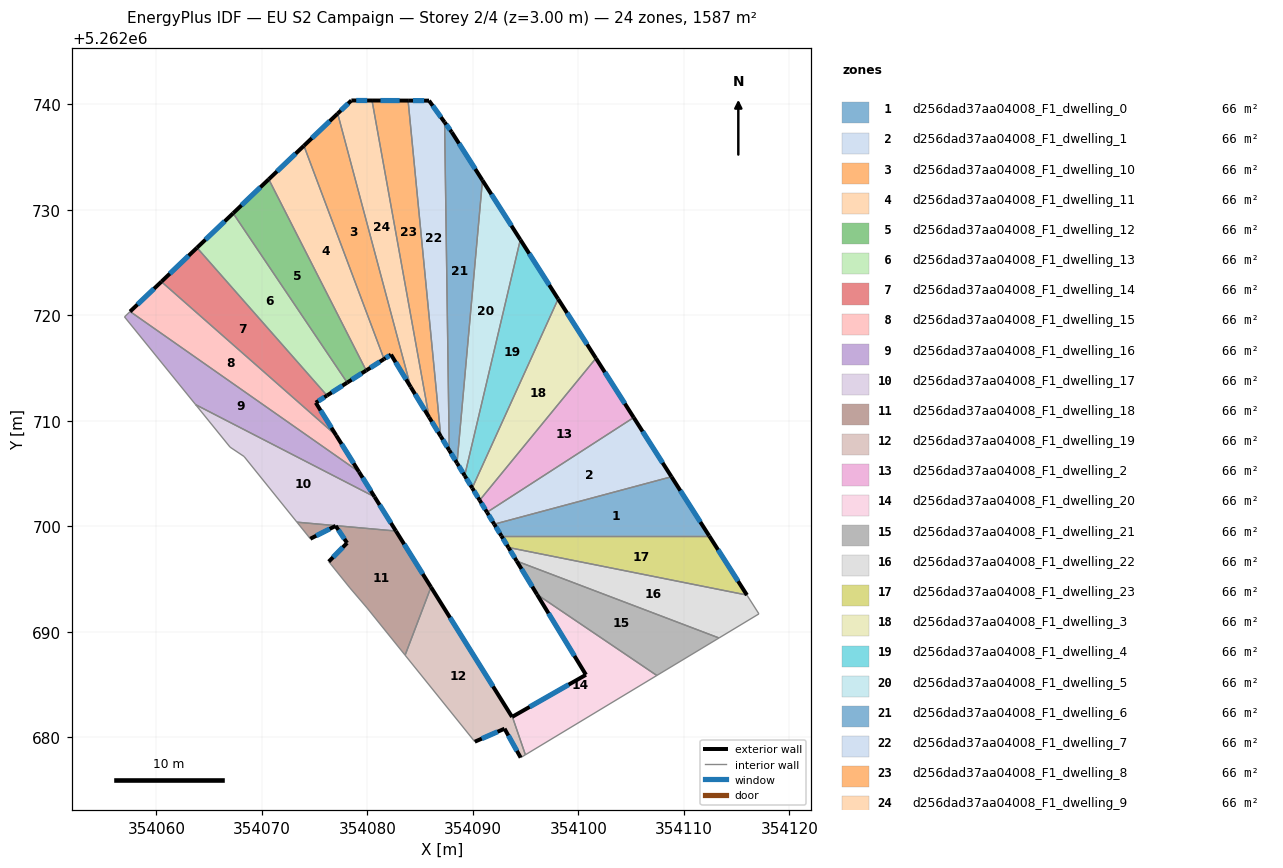
=== STOREY PLAN SPEC (per zone: floor XY polygon, exterior-wall plan segments, windows/doors) ===
zone 1: d256dad37aa04008_F1_dwelling_0  (66.1 m²)
  floor: (354108.82, 5262704.71) (354112.40, 5262699.10) (354092.70, 5262699.10) (354092.02, 5262700.21)
  exterior wall: (354092.02, 5262700.21) – (354092.70, 5262699.10)  [1.3 m]
    window: (354092.18, 5262699.95) – (354092.54, 5262699.36)  [1.1 m²]
  exterior wall: (354112.40, 5262699.10) – (354108.82, 5262704.71)  [6.7 m]
    window: (354111.56, 5262700.42) – (354109.66, 5262703.39)  [5.6 m²]
  interior walls: 2
zone 2: d256dad37aa04008_F1_dwelling_1  (66.1 m²)
  floor: (354105.24, 5262710.32) (354108.82, 5262704.71) (354092.02, 5262700.21) (354091.33, 5262701.34)
  exterior wall: (354091.34, 5262701.34) – (354092.02, 5262700.21)  [1.3 m]
    window: (354091.50, 5262701.07) – (354091.86, 5262700.47)  [1.1 m²]
  exterior wall: (354108.82, 5262704.71) – (354105.24, 5262710.32)  [6.7 m]
    window: (354107.98, 5262706.03) – (354106.08, 5262709.00)  [5.6 m²]
  interior walls: 2
zone 3: d256dad37aa04008_F1_dwelling_10  (66.1 m²)
  floor: (354077.18, 5262739.14) (354084.10, 5262713.21) (354082.23, 5262716.29) (354081.57, 5262715.86) (354073.98, 5262736.08)
  exterior wall: (354082.23, 5262716.29) – (354084.10, 5262713.21)  [3.6 m]
    window: (354082.67, 5262715.56) – (354083.66, 5262713.94)  [3.0 m²]
  exterior wall: (354081.57, 5262715.86) – (354082.23, 5262716.29)  [0.8 m]
    window: (354081.73, 5262715.96) – (354082.08, 5262716.19)  [0.7 m²]
  exterior wall: (354077.18, 5262739.14) – (354073.98, 5262736.08)  [4.4 m]
    window: (354076.43, 5262738.42) – (354074.73, 5262736.80)  [3.7 m²]
  interior walls: 2
zone 4: d256dad37aa04008_F1_dwelling_11  (66.1 m²)
  floor: (354073.98, 5262736.08) (354081.57, 5262715.86) (354079.88, 5262714.78) (354070.65, 5262732.91)
  exterior wall: (354079.88, 5262714.78) – (354081.57, 5262715.86)  [2.0 m]
    window: (354080.28, 5262715.04) – (354081.18, 5262715.61)  [1.7 m²]
  exterior wall: (354073.98, 5262736.08) – (354070.65, 5262732.91)  [4.6 m]
    window: (354073.20, 5262735.34) – (354071.43, 5262733.65)  [3.9 m²]
  interior walls: 2
zone 5: d256dad37aa04008_F1_dwelling_12  (66.1 m²)
  floor: (354070.65, 5262732.91) (354079.88, 5262714.78) (354078.08, 5262713.63) (354067.27, 5262729.68)
  exterior wall: (354078.08, 5262713.63) – (354079.88, 5262714.78)  [2.1 m]
    window: (354078.50, 5262713.90) – (354079.46, 5262714.51)  [1.8 m²]
  exterior wall: (354070.65, 5262732.91) – (354067.27, 5262729.68)  [4.7 m]
    window: (354069.85, 5262732.15) – (354068.06, 5262730.44)  [3.9 m²]
  interior walls: 2
zone 6: d256dad37aa04008_F1_dwelling_13  (66.1 m²)
  floor: (354067.27, 5262729.68) (354078.08, 5262713.63) (354076.17, 5262712.41) (354063.84, 5262726.42)
  exterior wall: (354076.17, 5262712.41) – (354078.08, 5262713.63)  [2.3 m]
    window: (354076.62, 5262712.69) – (354077.63, 5262713.34)  [1.9 m²]
  exterior wall: (354067.27, 5262729.68) – (354063.84, 5262726.42)  [4.7 m]
    window: (354066.47, 5262728.92) – (354064.65, 5262727.19)  [4.0 m²]
  interior walls: 2
zone 7: d256dad37aa04008_F1_dwelling_14  (66.1 m²)
  floor: (354063.84, 5262726.42) (354076.17, 5262712.41) (354075.10, 5262711.73) (354077.04, 5262708.62) (354060.47, 5262723.20)
  exterior wall: (354075.10, 5262711.73) – (354076.17, 5262712.41)  [1.3 m]
    window: (354075.35, 5262711.89) – (354075.92, 5262712.25)  [1.1 m²]
  exterior wall: (354077.04, 5262708.62) – (354075.10, 5262711.73)  [3.7 m]
    window: (354076.59, 5262709.35) – (354075.56, 5262711.00)  [3.1 m²]
  exterior wall: (354063.84, 5262726.42) – (354060.47, 5262723.20)  [4.7 m]
    window: (354063.05, 5262725.66) – (354061.26, 5262723.95)  [3.9 m²]
  interior walls: 2
zone 8: d256dad37aa04008_F1_dwelling_15  (66.1 m²)
  floor: (354077.04, 5262708.62) (354079.20, 5262705.17) (354057.50, 5262720.37) (354060.47, 5262723.20)
  exterior wall: (354079.20, 5262705.17) – (354077.04, 5262708.62)  [4.1 m]
    window: (354078.69, 5262705.98) – (354077.55, 5262707.81)  [3.4 m²]
  exterior wall: (354060.47, 5262723.20) – (354057.50, 5262720.37)  [4.1 m]
    window: (354059.77, 5262722.53) – (354058.20, 5262721.03)  [3.5 m²]
  interior walls: 2
zone 9: d256dad37aa04008_F1_dwelling_16  (66.1 m²)
  floor: (354079.20, 5262705.17) (354080.68, 5262702.80) (354063.72, 5262711.54) (354056.97, 5262719.86) (354057.50, 5262720.37)
  exterior wall: (354080.68, 5262702.80) – (354079.20, 5262705.17)  [2.8 m]
    window: (354080.33, 5262703.36) – (354079.54, 5262704.62)  [2.4 m²]
  interior walls: 4
zone 10: d256dad37aa04008_F1_dwelling_17  (66.1 m²)
  floor: (354080.68, 5262702.80) (354082.70, 5262699.56) (354073.32, 5262700.40) (354068.31, 5262706.62) (354066.98, 5262707.51) (354063.72, 5262711.54)
  exterior wall: (354082.70, 5262699.56) – (354080.68, 5262702.80)  [3.8 m]
    window: (354082.23, 5262700.32) – (354081.15, 5262702.04)  [3.2 m²]
  interior walls: 5
zone 11: d256dad37aa04008_F1_dwelling_18  (66.1 m²)
  floor: (354082.70, 5262699.56) (354086.02, 5262694.24) (354083.57, 5262687.79) (354079.97, 5262692.27) (354078.33, 5262694.18) (354076.33, 5262696.66) (354078.07, 5262698.43) (354076.99, 5262700.05) (354074.58, 5262698.83) (354073.32, 5262700.40)
  exterior wall: (354078.07, 5262698.43) – (354076.33, 5262696.66)  [2.5 m]
    window: (354077.66, 5262698.01) – (354076.74, 5262697.08)  [2.1 m²]
  exterior wall: (354076.99, 5262700.05) – (354078.07, 5262698.43)  [1.9 m]
    window: (354077.24, 5262699.67) – (354077.82, 5262698.81)  [1.6 m²]
  exterior wall: (354074.59, 5262698.83) – (354076.99, 5262700.05)  [2.7 m]
    window: (354075.15, 5262699.12) – (354076.42, 5262699.76)  [2.3 m²]
  exterior wall: (354086.02, 5262694.24) – (354082.70, 5262699.56)  [6.3 m]
    window: (354085.24, 5262695.49) – (354083.48, 5262698.31)  [5.3 m²]
  interior walls: 6
zone 12: d256dad37aa04008_F1_dwelling_19  (66.1 m²)
  floor: (354086.02, 5262694.24) (354093.71, 5262681.94) (354093.74, 5262681.96) (354094.97, 5262678.35) (354094.53, 5262678.08) (354093.00, 5262680.82) (354090.18, 5262679.59) (354083.57, 5262687.79)
  exterior wall: (354090.18, 5262679.59) – (354093.00, 5262680.82)  [3.1 m]
    window: (354090.84, 5262679.88) – (354092.34, 5262680.53)  [2.6 m²]
  exterior wall: (354093.71, 5262681.94) – (354086.02, 5262694.24)  [14.5 m]
    window: (354091.91, 5262684.83) – (354087.83, 5262691.35)  [12.2 m²]
  exterior wall: (354093.74, 5262681.96) – (354093.71, 5262681.94)  [0.0 m]
  exterior wall: (354093.00, 5262680.82) – (354094.53, 5262678.08)  [3.1 m]
    window: (354093.36, 5262680.18) – (354094.17, 5262678.73)  [2.6 m²]
  interior walls: 4
zone 13: d256dad37aa04008_F1_dwelling_2  (66.1 m²)
  floor: (354101.66, 5262715.94) (354105.24, 5262710.32) (354091.33, 5262701.34) (354090.64, 5262702.48)
  exterior wall: (354090.64, 5262702.48) – (354091.34, 5262701.34)  [1.3 m]
    window: (354090.80, 5262702.21) – (354091.17, 5262701.60)  [1.1 m²]
  exterior wall: (354105.24, 5262710.32) – (354101.66, 5262715.94)  [6.7 m]
    window: (354104.40, 5262711.64) – (354102.50, 5262714.62)  [5.6 m²]
  interior walls: 2
zone 14: d256dad37aa04008_F1_dwelling_20  (66.1 m²)
  floor: (354107.43, 5262685.87) (354094.97, 5262678.35) (354093.74, 5262681.96) (354100.71, 5262685.93) (354096.08, 5262693.55)
  exterior wall: (354100.71, 5262685.93) – (354093.74, 5262681.96)  [8.0 m]
    window: (354099.08, 5262685.00) – (354095.38, 5262682.89)  [6.8 m²]
  exterior wall: (354096.08, 5262693.55) – (354100.71, 5262685.93)  [8.9 m]
    window: (354097.16, 5262691.76) – (354099.62, 5262687.72)  [7.5 m²]
  interior walls: 3
zone 15: d256dad37aa04008_F1_dwelling_21  (66.1 m²)
  floor: (354113.33, 5262689.42) (354107.43, 5262685.87) (354096.08, 5262693.55) (354094.15, 5262696.71)
  exterior wall: (354094.15, 5262696.71) – (354096.08, 5262693.55)  [3.7 m]
    window: (354094.60, 5262695.97) – (354095.62, 5262694.29)  [3.1 m²]
  interior walls: 3
zone 16: d256dad37aa04008_F1_dwelling_22  (66.1 m²)
  floor: (354115.97, 5262693.49) (354117.11, 5262691.71) (354113.33, 5262689.42) (354094.15, 5262696.71) (354093.36, 5262698.00)
  exterior wall: (354093.36, 5262698.00) – (354094.15, 5262696.71)  [1.5 m]
    window: (354093.55, 5262697.70) – (354093.97, 5262697.01)  [1.3 m²]
  interior walls: 4
zone 17: d256dad37aa04008_F1_dwelling_23  (66.1 m²)
  floor: (354112.40, 5262699.10) (354115.97, 5262693.49) (354093.36, 5262698.00) (354092.70, 5262699.10)
  exterior wall: (354092.70, 5262699.10) – (354093.36, 5262698.00)  [1.3 m]
    window: (354092.85, 5262698.84) – (354093.21, 5262698.26)  [1.1 m²]
  exterior wall: (354115.97, 5262693.49) – (354112.40, 5262699.10)  [6.6 m]
    window: (354115.13, 5262694.81) – (354113.24, 5262697.78)  [5.6 m²]
  interior walls: 2
zone 18: d256dad37aa04008_F1_dwelling_3  (66.1 m²)
  floor: (354098.08, 5262721.56) (354101.66, 5262715.94) (354090.64, 5262702.48) (354089.93, 5262703.64)
  exterior wall: (354089.93, 5262703.64) – (354090.64, 5262702.48)  [1.4 m]
    window: (354090.10, 5262703.36) – (354090.47, 5262702.75)  [1.1 m²]
  exterior wall: (354101.66, 5262715.94) – (354098.08, 5262721.56)  [6.7 m]
    window: (354100.82, 5262717.26) – (354098.92, 5262720.24)  [5.6 m²]
  interior walls: 2
zone 19: d256dad37aa04008_F1_dwelling_4  (66.1 m²)
  floor: (354094.49, 5262727.18) (354098.08, 5262721.56) (354089.93, 5262703.64) (354089.22, 5262704.81)
  exterior wall: (354089.22, 5262704.81) – (354089.93, 5262703.64)  [1.4 m]
    window: (354089.39, 5262704.54) – (354089.77, 5262703.91)  [1.2 m²]
  exterior wall: (354098.08, 5262721.56) – (354094.49, 5262727.18)  [6.7 m]
    window: (354097.24, 5262722.88) – (354095.33, 5262725.86)  [5.6 m²]
  interior walls: 2
zone 20: d256dad37aa04008_F1_dwelling_5  (66.1 m²)
  floor: (354090.90, 5262732.81) (354094.49, 5262727.18) (354089.22, 5262704.81) (354088.49, 5262706.00)
  exterior wall: (354088.49, 5262706.00) – (354089.22, 5262704.81)  [1.4 m]
    window: (354088.66, 5262705.72) – (354089.05, 5262705.09)  [1.2 m²]
  exterior wall: (354094.49, 5262727.18) – (354090.91, 5262732.81)  [6.7 m]
    window: (354093.65, 5262728.50) – (354091.75, 5262731.48)  [5.6 m²]
  interior walls: 2
zone 21: d256dad37aa04008_F1_dwelling_6  (66.1 m²)
  floor: (354087.99, 5262737.37) (354090.90, 5262732.81) (354088.49, 5262706.00) (354087.76, 5262707.21) (354087.31, 5262738.31)
  exterior wall: (354087.76, 5262707.21) – (354088.49, 5262706.00)  [1.4 m]
    window: (354087.93, 5262706.93) – (354088.32, 5262706.29)  [1.2 m²]
  exterior wall: (354087.99, 5262737.37) – (354087.32, 5262738.31)  [1.2 m]
    window: (354087.84, 5262737.59) – (354087.47, 5262738.09)  [1.0 m²]
  exterior wall: (354090.91, 5262732.81) – (354087.99, 5262737.37)  [5.4 m]
    window: (354090.22, 5262733.88) – (354088.68, 5262736.30)  [4.6 m²]
  interior walls: 2
zone 22: d256dad37aa04008_F1_dwelling_7  (66.1 m²)
  floor: (354085.84, 5262740.36) (354087.31, 5262738.31) (354087.76, 5262707.21) (354086.95, 5262708.53) (354083.85, 5262740.36)
  exterior wall: (354086.95, 5262708.53) – (354087.76, 5262707.21)  [1.5 m]
    window: (354087.14, 5262708.22) – (354087.57, 5262707.52)  [1.3 m²]
  exterior wall: (354085.84, 5262740.36) – (354083.85, 5262740.36)  [2.0 m]
    window: (354085.37, 5262740.36) – (354084.32, 5262740.36)  [1.7 m²]
  exterior wall: (354087.32, 5262738.31) – (354085.84, 5262740.36)  [2.5 m]
    window: (354086.97, 5262738.79) – (354086.19, 5262739.88)  [2.1 m²]
  interior walls: 2
zone 23: d256dad37aa04008_F1_dwelling_8  (66.1 m²)
  floor: (354083.85, 5262740.36) (354086.95, 5262708.53) (354085.84, 5262710.35) (354080.44, 5262740.37)
  exterior wall: (354085.84, 5262710.35) – (354086.95, 5262708.53)  [2.1 m]
    window: (354086.10, 5262709.93) – (354086.69, 5262708.96)  [1.8 m²]
  exterior wall: (354083.85, 5262740.36) – (354080.44, 5262740.37)  [3.4 m]
    window: (354083.05, 5262740.37) – (354081.24, 5262740.37)  [2.9 m²]
  interior walls: 2
zone 24: d256dad37aa04008_F1_dwelling_9  (66.1 m²)
  floor: (354080.44, 5262740.37) (354085.84, 5262710.35) (354084.10, 5262713.21) (354077.18, 5262739.14) (354078.48, 5262740.38)
  exterior wall: (354084.10, 5262713.21) – (354085.84, 5262710.35)  [3.3 m]
    window: (354084.51, 5262712.54) – (354085.43, 5262711.03)  [2.8 m²]
  exterior wall: (354078.48, 5262740.38) – (354077.18, 5262739.14)  [1.8 m]
    window: (354078.17, 5262740.09) – (354077.48, 5262739.43)  [1.5 m²]
  exterior wall: (354080.44, 5262740.37) – (354078.48, 5262740.38)  [2.0 m]
    window: (354079.98, 5262740.37) – (354078.94, 5262740.37)  [1.7 m²]
  interior walls: 2

=== DERIVED (storey summary) ===
Building: EU S2 Campaign
Storey: 2 of 4  (floor level z = 3.00 m)
Storey gross floor area: 1586.9 m²
Zones on this storey: 24
  - d256dad37aa04008_F1_dwelling_0: floor 66.1 m²; exterior wall 8.0 m (23.9 m²); 2 window(s) 6.7 m²; WWR 28.1%
  - d256dad37aa04008_F1_dwelling_1: floor 66.1 m²; exterior wall 8.0 m (23.9 m²); 2 window(s) 6.7 m²; WWR 28.1%
  - d256dad37aa04008_F1_dwelling_10: floor 66.1 m²; exterior wall 8.8 m (26.4 m²); 3 window(s) 7.4 m²; WWR 28.1%
  - d256dad37aa04008_F1_dwelling_11: floor 66.1 m²; exterior wall 6.6 m (19.8 m²); 2 window(s) 5.6 m²; WWR 28.1%
  - d256dad37aa04008_F1_dwelling_12: floor 66.1 m²; exterior wall 6.8 m (20.4 m²); 2 window(s) 5.7 m²; WWR 28.1%
  - d256dad37aa04008_F1_dwelling_13: floor 66.1 m²; exterior wall 7.0 m (21.0 m²); 2 window(s) 5.9 m²; WWR 28.1%
  - d256dad37aa04008_F1_dwelling_14: floor 66.1 m²; exterior wall 9.6 m (28.8 m²); 3 window(s) 8.1 m²; WWR 28.1%
  - d256dad37aa04008_F1_dwelling_15: floor 66.1 m²; exterior wall 8.2 m (24.5 m²); 2 window(s) 6.9 m²; WWR 28.1%
  - d256dad37aa04008_F1_dwelling_16: floor 66.1 m²; exterior wall 2.8 m (8.4 m²); 1 window(s) 2.4 m²; WWR 28.1%
  - d256dad37aa04008_F1_dwelling_17: floor 66.1 m²; exterior wall 3.8 m (11.5 m²); 1 window(s) 3.2 m²; WWR 28.1%
  - d256dad37aa04008_F1_dwelling_18: floor 66.1 m²; exterior wall 13.4 m (40.2 m²); 4 window(s) 11.3 m²; WWR 28.1%
  - d256dad37aa04008_F1_dwelling_19: floor 66.1 m²; exterior wall 20.8 m (62.3 m²); 3 window(s) 17.5 m²; WWR 28.1%
  - d256dad37aa04008_F1_dwelling_2: floor 66.1 m²; exterior wall 8.0 m (24.0 m²); 2 window(s) 6.7 m²; WWR 28.1%
  - d256dad37aa04008_F1_dwelling_20: floor 66.1 m²; exterior wall 16.9 m (50.8 m²); 2 window(s) 14.3 m²; WWR 28.1%
  - d256dad37aa04008_F1_dwelling_21: floor 66.1 m²; exterior wall 3.7 m (11.1 m²); 1 window(s) 3.1 m²; WWR 28.1%
  - d256dad37aa04008_F1_dwelling_22: floor 66.1 m²; exterior wall 1.5 m (4.5 m²); 1 window(s) 1.3 m²; WWR 28.1%
  - d256dad37aa04008_F1_dwelling_23: floor 66.1 m²; exterior wall 7.9 m (23.8 m²); 2 window(s) 6.7 m²; WWR 28.1%
  - d256dad37aa04008_F1_dwelling_3: floor 66.1 m²; exterior wall 8.0 m (24.1 m²); 2 window(s) 6.8 m²; WWR 28.1%
  - d256dad37aa04008_F1_dwelling_4: floor 66.1 m²; exterior wall 8.0 m (24.1 m²); 2 window(s) 6.8 m²; WWR 28.1%
  - d256dad37aa04008_F1_dwelling_5: floor 66.1 m²; exterior wall 8.1 m (24.2 m²); 2 window(s) 6.8 m²; WWR 28.1%
  - d256dad37aa04008_F1_dwelling_6: floor 66.1 m²; exterior wall 8.0 m (24.0 m²); 3 window(s) 6.7 m²; WWR 28.1%
  - d256dad37aa04008_F1_dwelling_7: floor 66.1 m²; exterior wall 6.1 m (18.2 m²); 3 window(s) 5.1 m²; WWR 28.1%
  - d256dad37aa04008_F1_dwelling_8: floor 66.1 m²; exterior wall 5.6 m (16.7 m²); 2 window(s) 4.7 m²; WWR 28.1%
  - d256dad37aa04008_F1_dwelling_9: floor 66.1 m²; exterior wall 7.1 m (21.3 m²); 3 window(s) 6.0 m²; WWR 28.1%
Zone adjacency (shared interzone walls):
  - d256dad37aa04008_F1_dwelling_0 ↔ d256dad37aa04008_F1_dwelling_1
  - d256dad37aa04008_F1_dwelling_0 ↔ d256dad37aa04008_F1_dwelling_23
  - d256dad37aa04008_F1_dwelling_1 ↔ d256dad37aa04008_F1_dwelling_2
  - d256dad37aa04008_F1_dwelling_10 ↔ d256dad37aa04008_F1_dwelling_11
  - d256dad37aa04008_F1_dwelling_10 ↔ d256dad37aa04008_F1_dwelling_9
  - d256dad37aa04008_F1_dwelling_11 ↔ d256dad37aa04008_F1_dwelling_12
  - d256dad37aa04008_F1_dwelling_12 ↔ d256dad37aa04008_F1_dwelling_13
  - d256dad37aa04008_F1_dwelling_13 ↔ d256dad37aa04008_F1_dwelling_14
  - d256dad37aa04008_F1_dwelling_14 ↔ d256dad37aa04008_F1_dwelling_15
  - d256dad37aa04008_F1_dwelling_15 ↔ d256dad37aa04008_F1_dwelling_16
  - d256dad37aa04008_F1_dwelling_16 ↔ d256dad37aa04008_F1_dwelling_17
  - d256dad37aa04008_F1_dwelling_17 ↔ d256dad37aa04008_F1_dwelling_18
  - d256dad37aa04008_F1_dwelling_18 ↔ d256dad37aa04008_F1_dwelling_19
  - d256dad37aa04008_F1_dwelling_19 ↔ d256dad37aa04008_F1_dwelling_20
  - d256dad37aa04008_F1_dwelling_2 ↔ d256dad37aa04008_F1_dwelling_3
  - d256dad37aa04008_F1_dwelling_20 ↔ d256dad37aa04008_F1_dwelling_21
  - d256dad37aa04008_F1_dwelling_21 ↔ d256dad37aa04008_F1_dwelling_22
  - d256dad37aa04008_F1_dwelling_22 ↔ d256dad37aa04008_F1_dwelling_23
  - d256dad37aa04008_F1_dwelling_3 ↔ d256dad37aa04008_F1_dwelling_4
  - d256dad37aa04008_F1_dwelling_4 ↔ d256dad37aa04008_F1_dwelling_5
  - d256dad37aa04008_F1_dwelling_5 ↔ d256dad37aa04008_F1_dwelling_6
  - d256dad37aa04008_F1_dwelling_6 ↔ d256dad37aa04008_F1_dwelling_7
  - d256dad37aa04008_F1_dwelling_7 ↔ d256dad37aa04008_F1_dwelling_8
  - d256dad37aa04008_F1_dwelling_8 ↔ d256dad37aa04008_F1_dwelling_9